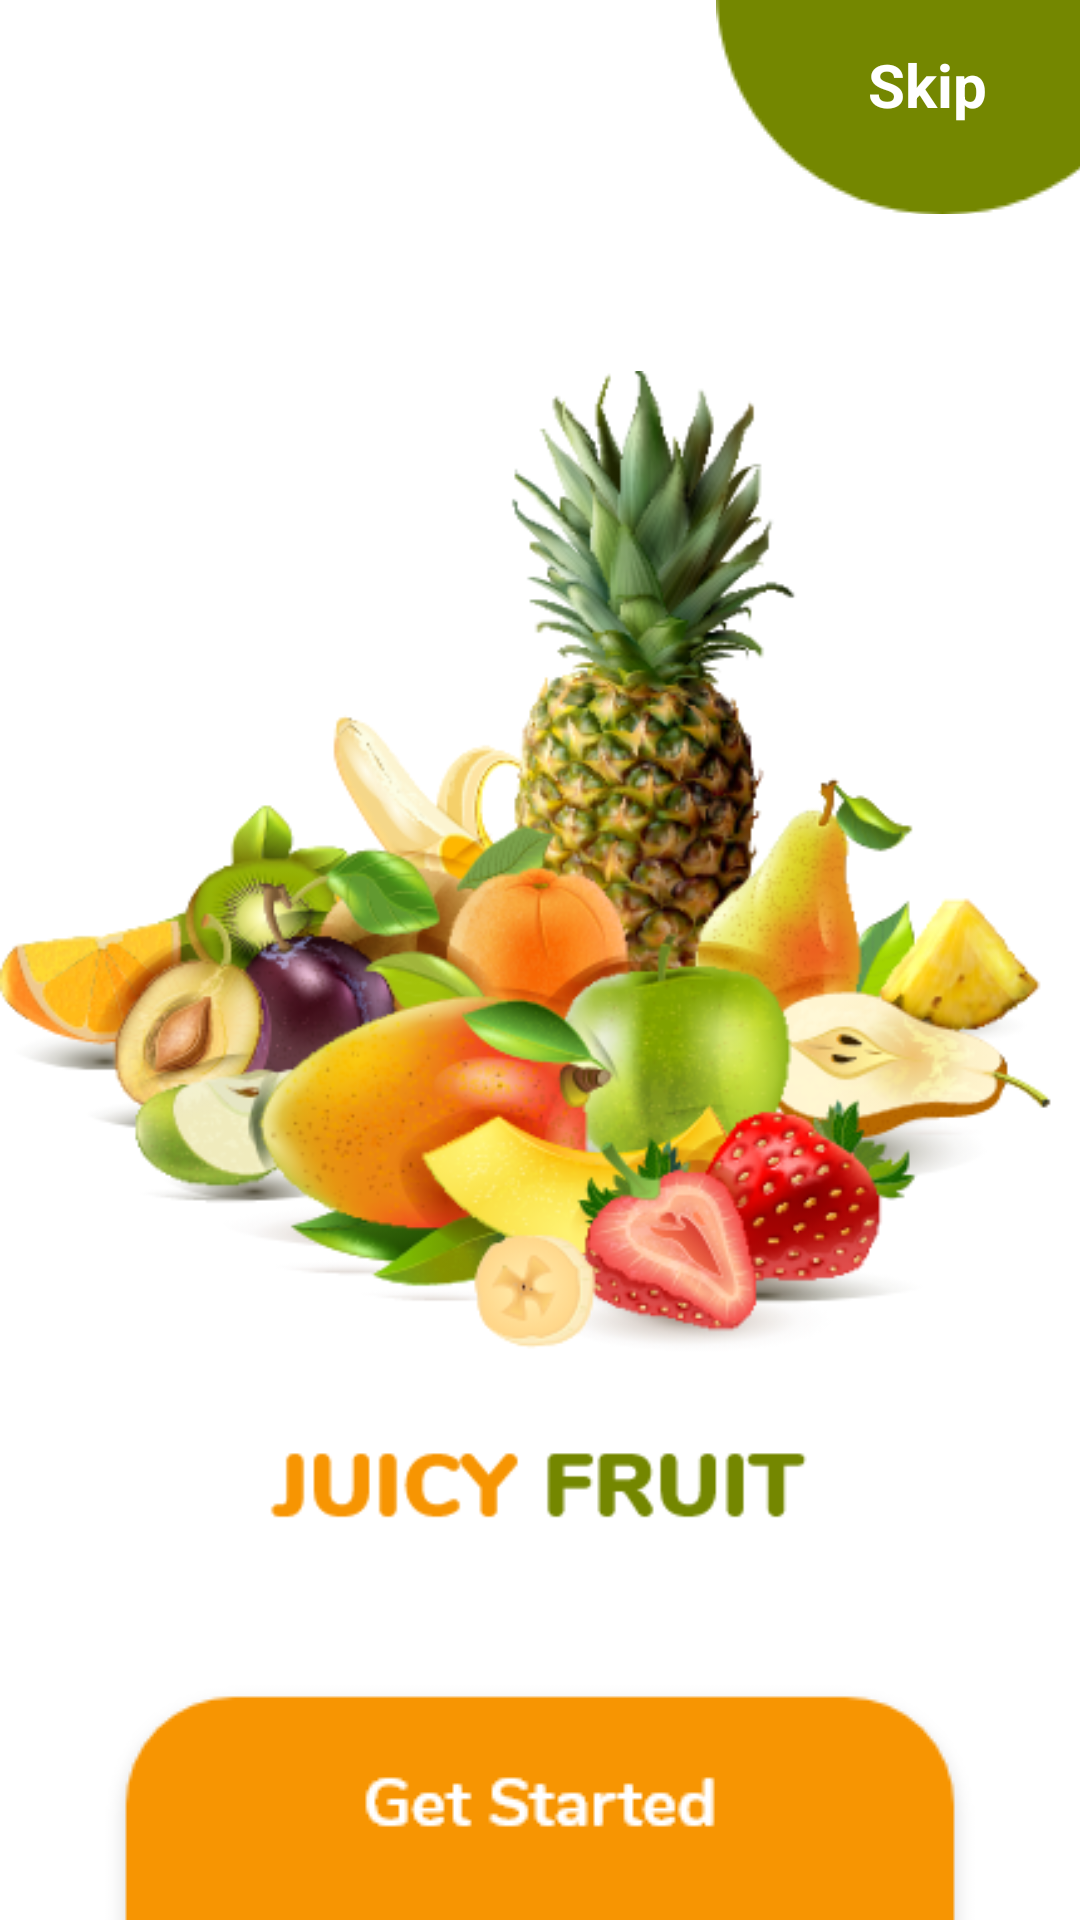

Reconstruct the res/layout file that produces this screen, plus the resources it refers to.
<!-- AndroidManifest.xml: application theme Theme.ShopFruits -->
<!-- res/layout/welcome_activity.xml -->
<?xml version="1.0" encoding="utf-8"?>
<androidx.constraintlayout.widget.ConstraintLayout xmlns:android="http://schemas.android.com/apk/res/android"
    xmlns:app="http://schemas.android.com/apk/res-auto"
    xmlns:tools="http://schemas.android.com/tools"
    android:layout_width="match_parent"
    android:layout_height="match_parent">

    <androidx.constraintlayout.widget.ConstraintLayout
        android:layout_width="wrap_content"
        android:layout_height="wrap_content"
        android:layout_marginTop="-80dp"
        android:layout_marginEnd="-30dp"
        app:layout_constraintEnd_toEndOf="parent"
        app:layout_constraintTop_toTopOf="parent">

        <ImageView
            android:id="@+id/imageView14"
            android:layout_width="wrap_content"
            android:layout_height="wrap_content"
            app:layout_constraintEnd_toEndOf="parent"
            app:layout_constraintTop_toTopOf="parent"
            app:srcCompat="@drawable/skip" />

        <TextView
            android:id="@+id/textView9"
            android:layout_width="wrap_content"
            android:layout_height="wrap_content"
            android:layout_marginEnd="10dp"
            android:layout_marginBottom="30dp"
            android:text="Skip"
            android:textColor="#fff"
            android:textSize="20dp"
            android:textStyle="bold"
            app:layout_constraintBottom_toBottomOf="parent"
            app:layout_constraintEnd_toEndOf="parent"
            app:layout_constraintStart_toStartOf="parent" />
    </androidx.constraintlayout.widget.ConstraintLayout>

    <ImageView
        android:id="@+id/imageView12"
        android:layout_width="wrap_content"
        android:layout_height="wrap_content"
        app:layout_constraintBottom_toBottomOf="parent"
        app:layout_constraintEnd_toEndOf="parent"
        app:layout_constraintHorizontal_bias="0.0"
        app:layout_constraintStart_toStartOf="parent"
        app:layout_constraintTop_toTopOf="parent"
        app:layout_constraintVertical_bias="0.498"
        app:srcCompat="@drawable/getstart" />

    <ImageView
        android:id="@+id/imageView13"
        android:layout_width="wrap_content"
        android:layout_height="wrap_content"
        android:layout_marginBottom="-100dp"
        app:layout_constraintBottom_toBottomOf="parent"
        app:layout_constraintEnd_toEndOf="parent"
        app:layout_constraintStart_toStartOf="parent"
        app:srcCompat="@drawable/started" />
</androidx.constraintlayout.widget.ConstraintLayout>
<!-- resources referenced by this layout -->
<resources>
  <!-- drawable getstart: png bitmap (drawable, 206396 bytes) -->
  <!-- drawable skip: png bitmap (drawable, 3974 bytes) -->
  <!-- drawable started: png bitmap (drawable, 6578 bytes) -->
  <style name="Theme.ShopFruits" parent="Theme.MaterialComponents.DayNight.DarkActionBar">
          
          <item name="colorPrimary">@color/purple_500</item>
          <item name="colorPrimaryVariant">@color/purple_700</item>
          <item name="colorOnPrimary">@color/white</item>
          
          <item name="colorSecondary">@color/teal_200</item>
          <item name="colorSecondaryVariant">@color/teal_700</item>
          <item name="colorOnSecondary">@color/black</item>
          
          <item name="android:statusBarColor">?attr/colorPrimaryVariant</item>
          
      </style>
  <!-- not gathered from this repository: default colours our renderer supplied (Android Studio template values) -->
  <color name="purple_500">#FF6200EE</color>
  <color name="purple_700">#FF3700B3</color>
  <color name="teal_200">#FF03DAC5</color>
  <color name="teal_700">#FF018786</color>
  <color name="black">#FF000000</color>
  <color name="white">#FFFFFFFF</color>
</resources>
